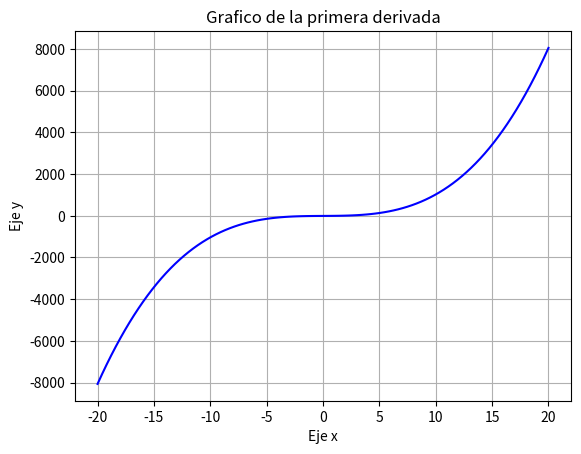
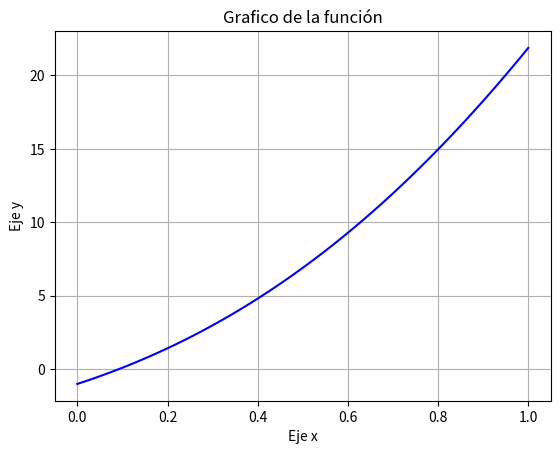
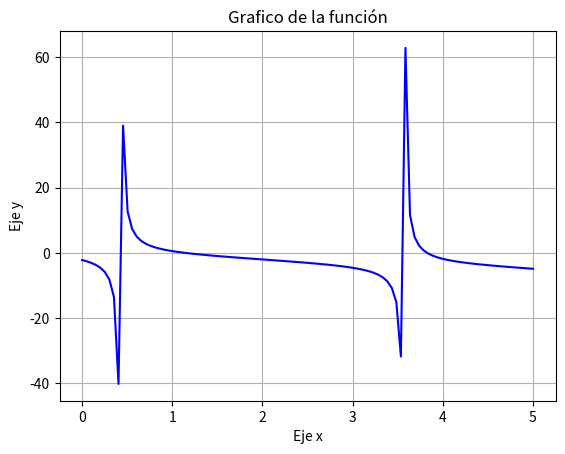

Source code (Python) for these figures, in order:
# -*- coding: utf-8 -*-
"""

**Tecnica SOR**

1. (25 %) Para los ejercicios, escriba un código en Matlab/Octave o Pyhton que grafique en el
intervalo pedido y que aplique la técnica SOR automáticamente. En todos los casos use tol = 10 −5
(a) (33.3 %) Escriba la ecuación x 3 + 3x − 6 = 0 de 4 formas distintas y aplique la técnica SOR
para determinar la raı́z existente en el intervalo [1, 2]
"""

import numpy as np
import sympy as sp
import matplotlib.pyplot as plt

def m(g, a, b):
  m= abs(g(b)-g(a))/(b-a)
  return m


def Fixpt(g,x0,a,b,tol):
  #definir el errro para el arranque.
  error = 99999
  #agregar el contador
  i = 0
  #raiz inicial
  xr = x0

  while error > tol:
    xrold = xr
    xr = g(xrold)
    i = i + 1
    if(xr != 0):
      error = abs((xr-xrold)/xr)
    else:
      break

  
  return xr, i

#Graficar la derivada para saber el intervalo de la función
x = np.linspace(-20,20,100)
f = (lambda x : x**3+3*x-6)
y = f(x)
plt.plot(x,y,color = 'blue')
plt.title('Grafico de la primera derivada')
plt.xlabel('Eje x')
plt.ylabel('Eje y')
plt.grid()
plt.show()


g = (lambda x :(6-3*x)**(1/3))

x0 = 1.1
a = -10
b = 10
tol = 1e-5
m = m(g,a,b)
G = (lambda x, M = m: (float(M*x)-1.0*(6-3*x)**(1/3))/(float(M)-1))
xr, i = Fixpt(G,x0,a,b,tol)
print("El valor de la raíz es: {} y el numero de interaciones es: {}".format(xr, i))

"""(b) (33.3 %) Escriba la ecuación 10e −x sin (x) − 1 = 0 de 3 formas distintas y encuentre la solución en el intervalo [0, 1]"""

def m(g, a, b):
  m= abs(g(b)-g(a))/(b-a)
  return m


def Fixpt(g,x0,a,b,tol):
  #definir el errro para el arranque.
  error = 99999
  #agregar el contador
  i = 0
  #raiz inicial
  xr = x0

  while error > tol:
    xrold = xr
    xr = g(xrold)
    i = i + 1
    if(xr != 0):
      error = abs((xr-xrold)/xr)
    else:
      break

  
  return xr, i


#Graficar la derivada para saber el intervalo de la función
x = np.linspace(0,1,100)
f = (lambda x :10*np.exp(x)*np.sin(x)-1)
y = f(x)
plt.plot(x,y,color = 'blue')
plt.title('Grafico de la función')
plt.xlabel('Eje x')
plt.ylabel('Eje y')
plt.grid()
plt.show()

g = lambda x : (np.arcsin(1/(10*np.exp(-x))))
x0 = 0.5
a = 0
b = 1
tol = 1e-5
m = m(g,a,b)

G = (lambda x, M = m: (float(M*x)-1.0*(np.arcsin(1/(10*np.exp(-x)))))/(float(M)-1))
xr, i = Fixpt(G,x0,a,b,tol)
print("El valor de la raíz es: {} y el numero de interaciones es: {}".format(xr, i))

"""(c) (33.3 %) Escriba la ecuación tan (2 − x) − x = 0 de 3 formas distintas y encuentre la raı́z en el
intervalo [1.1, 5]
"""

def m(g, a, b):
  m= abs(g(b)-g(a))/(b-a)
  return m


def Fixpt(g,x0,a,b,tol):
  #definir el errro para el arranque.
  error = 99999
  #agregar el contador
  i = 0
  #raiz inicial
  xr = x0

  while error > tol:
    xrold = xr
    xr = g(xrold)
    i = i + 1
    if(xr != 0):
      error = abs((xr-xrold)/xr)
    else:
      break

  
  return xr, i


#Graficar la derivada para saber el intervalo de la función
x = np.linspace(0,5,100)
f = (lambda x :np.tan(2-x)-x)
y = f(x)
plt.plot(x,y,color = 'blue')
plt.title('Grafico de la función')
plt.xlabel('Eje x')
plt.ylabel('Eje y')
plt.grid()
plt.show()

g = lambda x : (2-np.arctan(x))
x0 = 2
a = 1.1
b = 5
tol = 1e-5
m = m(g,a,b)

G = (lambda x, M = m: (float(M*x)-1.0*(2-np.arctan(x))/(float(M)-1)))
xr, i = Fixpt(G,x0,a,b,tol)
print("El valor de la raíz es: {} y el numero de interaciones es: {}".format(xr, i))
